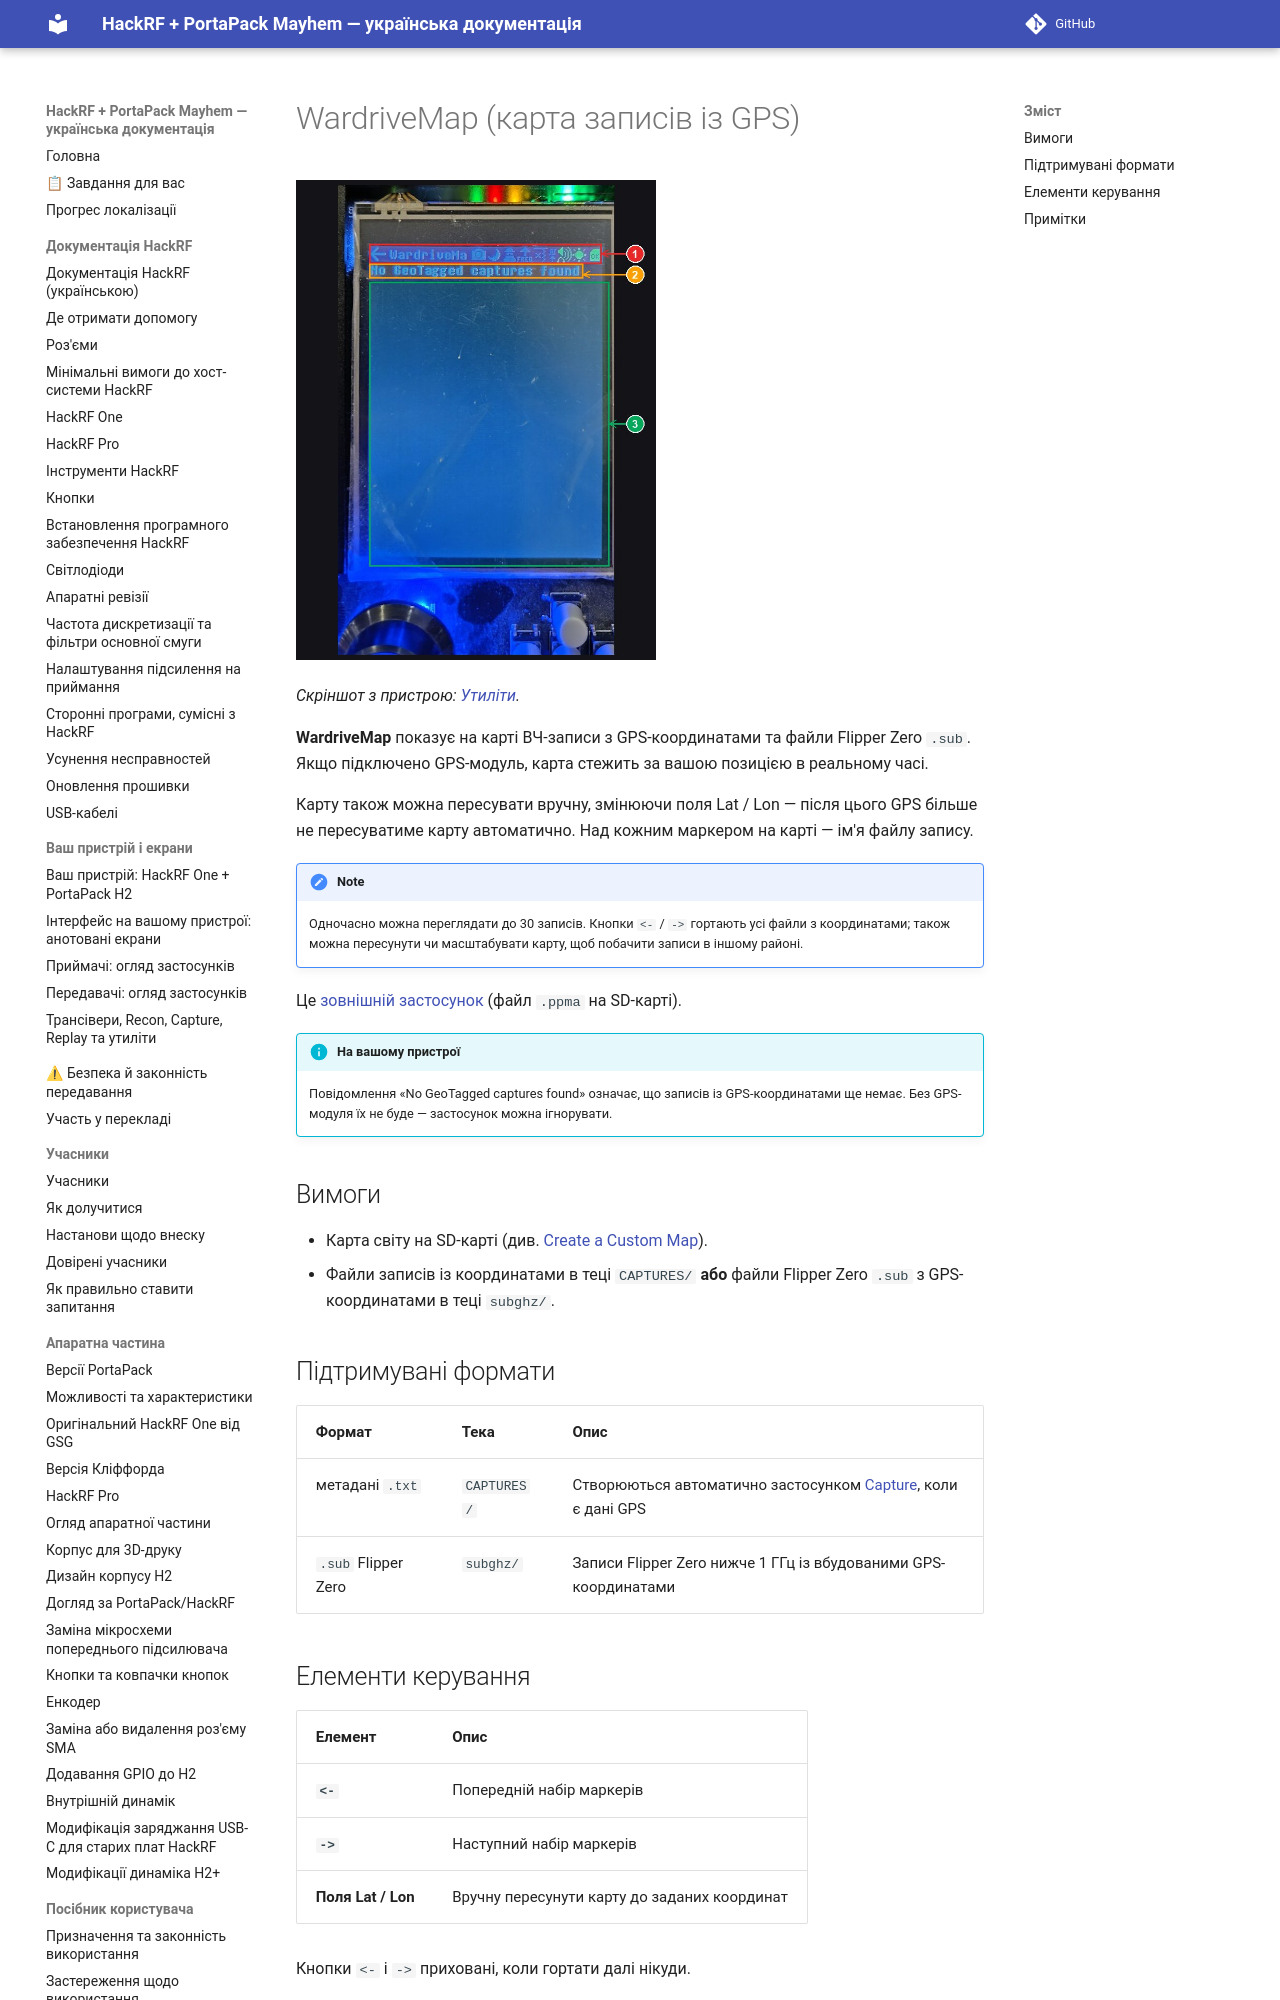

repository: FixerHack/hackrf-portapack-ua · page: wardrivemap/index.html · generator: mkdocs

# WardriveMap (карта записів із GPS)

![WardriveMap на пристрої](annotated/app-108.jpg){ width="360" }

*Скріншот з пристрою: [Утиліти](Screens-Other#shot-108).*

**WardriveMap** показує на карті ВЧ-записи з GPS-координатами та файли Flipper Zero `.sub`. Якщо підключено GPS-модуль, карта стежить за вашою позицією в реальному часі.
